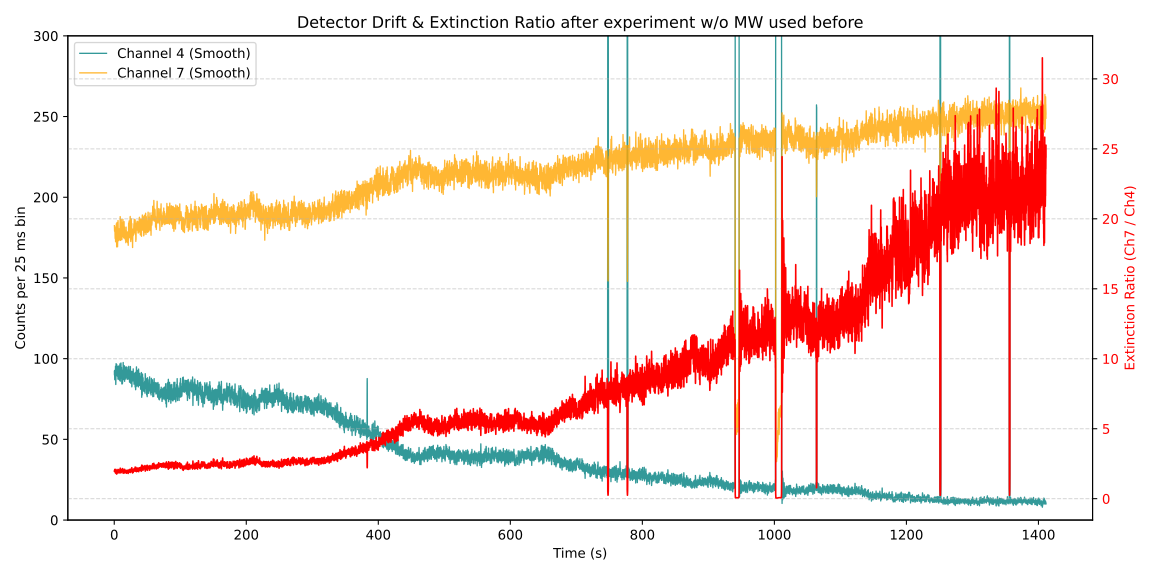

Data behind this chart, as committed beside it:
time_s, counts_ch4_raw, counts_ch7_raw, counts_ch4_smooth, counts_ch7_smooth, extinction_ratio
0.0, 117, 210, , , 
0.025, 84, 193, , , 
0.05, 82, 173, , , 
0.075, 77, 188, , , 
0.1, 80, 177, , , 
0.125, 101, 206, , , 
0.15, 77, 193, , , 
0.175, 84, 192, , , 
0.2, 78, 178, , , 
0.225, 93, 177, , , 
0.25, 89, 161, 92.0, 182.4, 1.983
0.275, 84, 175, 90.35, 180.5, 1.998
0.3, 100, 169, 89.9, 180.2, 2.005
0.325, 109, 166, 90.3, 181.5, 2.01
0.35, 95, 161, 91.45, 181.8, 1.987
0.375, 107, 198, 91.2, 181.8, 1.993
0.4, 106, 185, 90.8, 180.4, 1.987
0.425, 91, 174, 91.5, 180.2, 1.97
0.45, 109, 184, 92.15, 180.1, 1.954
0.475, 77, 188, 92.7, 179.8, 1.939
0.5, 84, 172, 92.1, 179.1, 1.944
0.525, 75, 188, 91.2, 179.4, 1.967
0.55, 90, 198, 91.45, 180.4, 1.973
0.575, 100, 193, 90.55, 179.4, 1.982
0.6, 75, 178, 89.35, 179.7, 2.011
0.625, 93, 178, 89.3, 181.1, 2.027
0.65, 91, 190, 88.75, 181.2, 2.042
0.675, 97, 189, 88.1, 180.4, 2.048
0.7, 89, 171, 87.9, 181.3, 2.063
0.725, 81, 163, 86.95, 181.3, 2.085
0.75, 71, 168, 87.2, 182.0, 2.087
0.775, 89, 195, 86.95, 181.8, 2.09
0.8, 82, 150, 88.2, 181.1, 2.053
0.825, 85, 170, 87.65, 180.4, 2.058
0.85, 94, 189, 88.3, 179.2, 2.029
0.875, 96, 201, 89.45, 180.2, 2.014
0.9, 93, 170, 89.55, 179.2, 2.002
0.925, 87, 192, 89.0, 178.6, 2.006
0.95, 90, 183, 89.0, 178.6, 2.007
0.975, 82, 202, 89.75, 180.5, 2.011
1, 79, 167, 89.75, 180.5, 2.011
1.025, 100, 174, 90.95, 180.2, 1.981
1.05, 79, 185, 92.05, 179.1, 1.945
1.075, 113, 169, 91.7, 181.2, 1.977
1.1, 98, 197, 91.5, 181.2, 1.981
1.125, 95, 160, 91.9, 180.8, 1.967
1.15, 80, 176, 91.1, 179.4, 1.97
1.175, 97, 190, 90.4, 178.4, 1.973
1.2, 104, 209, 90.4, 178.1, 1.97
1.225, 81, 163, 90.45, 176.7, 1.953
1.25, 95, 162, 91.15, 174.7, 1.916
1.275, 111, 172, 91.15, 174.8, 1.918
1.3, 75, 194, 90.45, 175.8, 1.944
1.325, 81, 170, 90.4, 175.3, 1.939
1.35, 102, 179, 89.75, 176.1, 1.962
1.375, 80, 175, 89.75, 174.5, 1.944
1.4, 79, 149, 88.5, 174.8, 1.976
1.425, 87, 185, 88.6, 176.2, 1.989
1.45, 91, 155, 88.6, 176.5, 1.992
1.475, 96, 162, 87.7, 174.9, 1.994
... 56,408 more rows
